Run: headless pygame with SDL's dummy video driver; simulated clock (each Clock.tick advances the game by its frame time, no real sleeping); random seed 0; keys injected as events and as key.get_pressed() state; mouse plan: one left click at the window centre at the start of phase 2, then a move to the lower-right quarter at the start of phase 3.
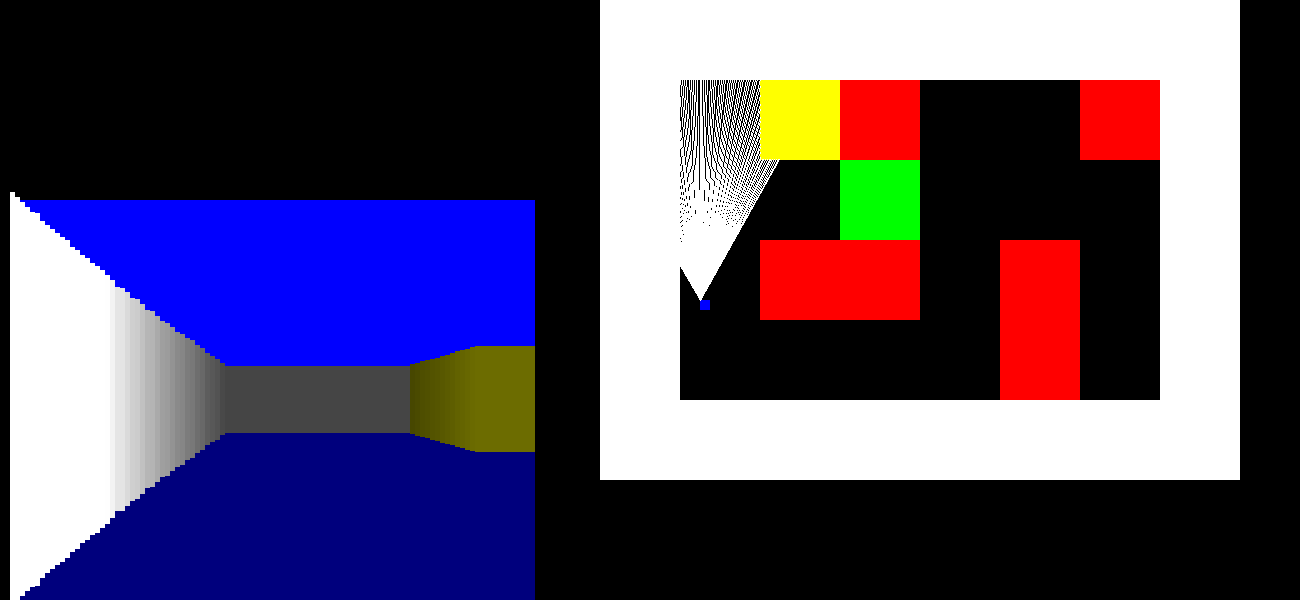
Frame 1 of 4 · flips 1–60 · no input
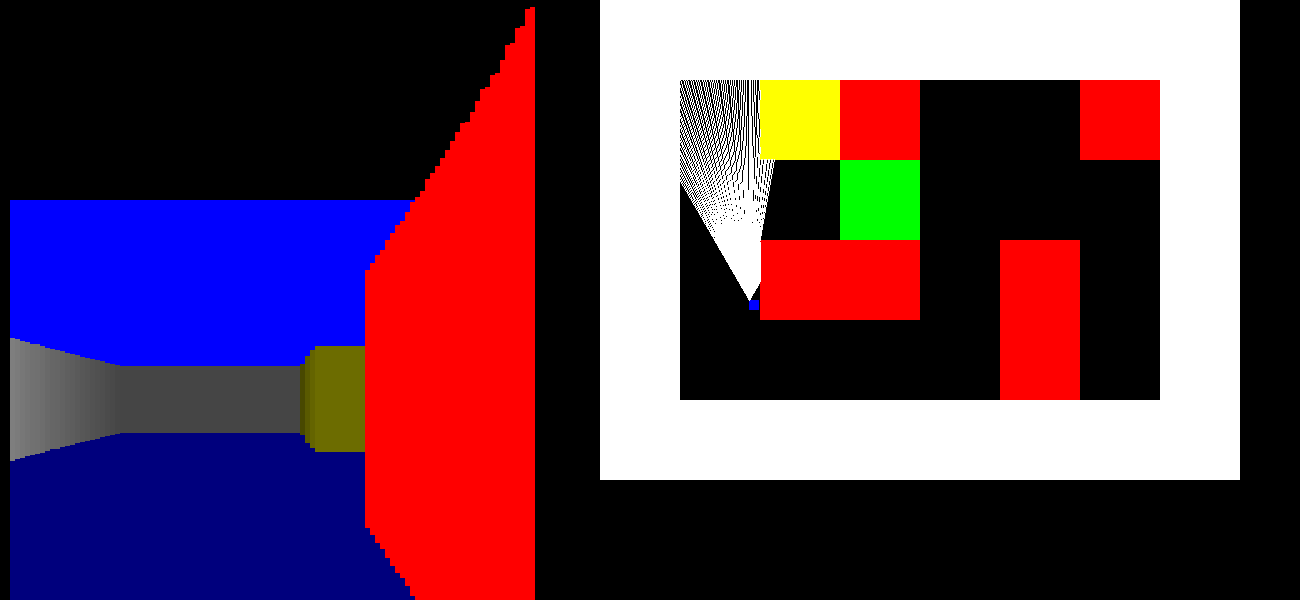
Frame 2 of 4 · flips 61–180 · clicked the window centre · tapped SPACE, RETURN · held RIGHT (→), D
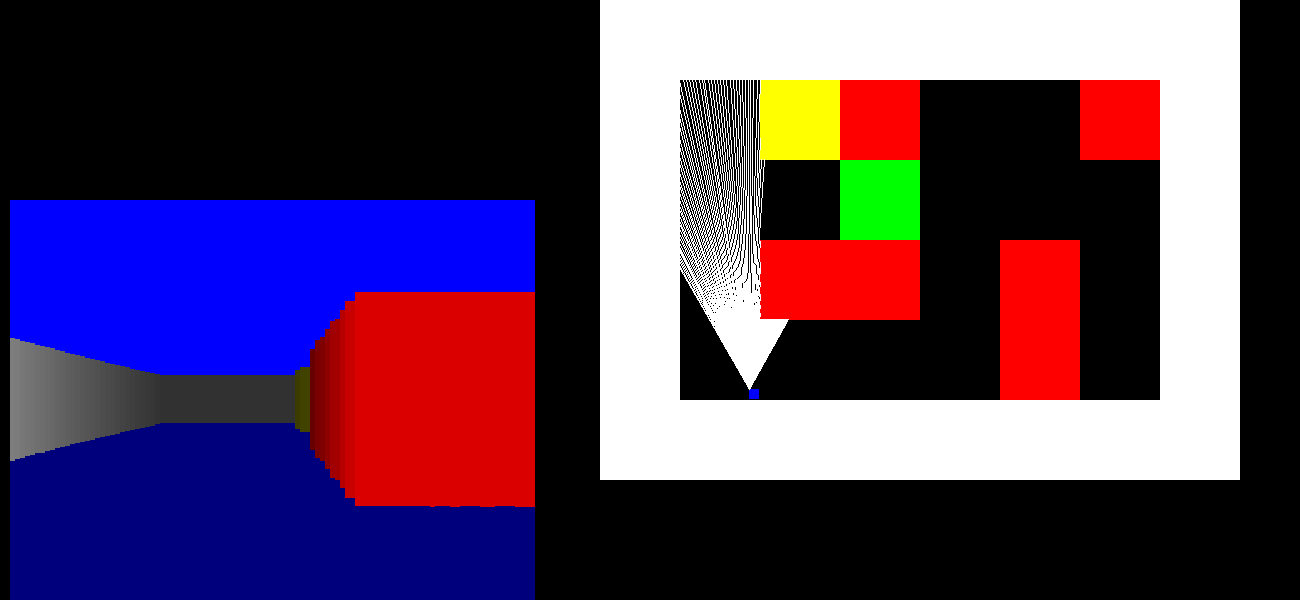
Frame 3 of 4 · flips 181–300 · moved the mouse to the lower-right quarter · held DOWN (↓), S
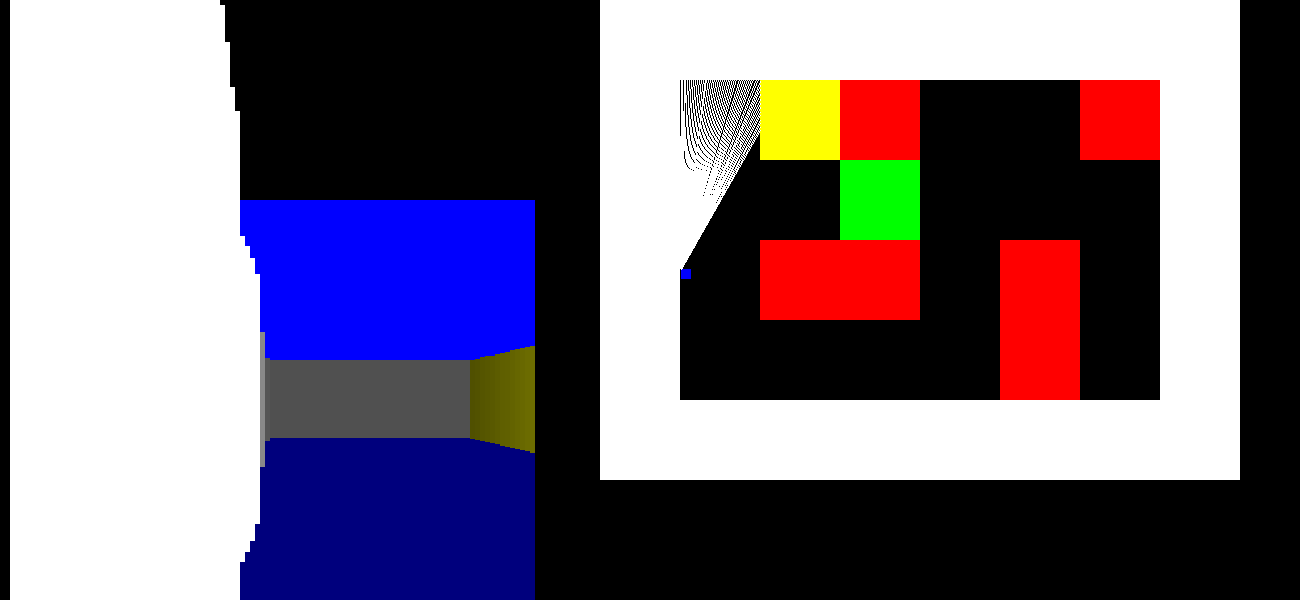
Frame 4 of 4 · flips 301–420 · held LEFT (←), A, UP (↑), W

The pygame program that drew these frames:

# clean up, efficient collisions, sizing and screen work, objects (wall, object, wall), Library with env class

import pygame
import math

class Player:
    def __init__(self, x, y, speed):
        # Player class with a rectangular hitbox and movement speed
        self.x = x
        self.y = y
        self.width = 10
        self.theta = math.pi/2
        self.hitbox = pygame.Rect(x, y, self.width, self.width)
        self.fov = []
        self.speed = speed


    
    def collision_detection(self, obstacles, x, y):
        # Takes in an amount moved in the x and y directions and a list of pygame.Rect objects
        # If after moving the player hasn't collided with something, finalize the move
        new_x = self.x + x
        new_y = self.y + y
        move_x = True
        move_y = True
        for obstacle in obstacles:
            obstacle = obstacle[0]
            if move_x == False and move_y == False:
                return 0
            if new_y + self.width >= obstacle.y and new_y <= obstacle.y + obstacle.width and self.x + self.width >= obstacle.x and self.x <= obstacle.x + obstacle.width and move_y:
                move_y = False
            if self.y + self.width >= obstacle.y and self.y <= obstacle.y + obstacle.width and new_x + self.width >= obstacle.x and new_x <= obstacle.x + obstacle.width and move_x:
                move_x = False
        if move_x:
            self.x += x
        if move_y:
            self.y += y


    def move(self, keys, obstacles):
        # Defines an amount to move based on what keys are being pressed
        # Checks for collisions and moves the player
        x_amount = 0
        y_amount = 0
        if keys[pygame.K_UP] or keys[pygame.K_w]:
            # y_amount -= self.speed
            x_amount += math.cos(self.theta)*self.speed
            y_amount -= math.sin(self.theta)*self.speed
        if keys[pygame.K_DOWN] or keys[pygame.K_s]:
            x_amount -= math.cos(self.theta)*self.speed
            y_amount += math.sin(self.theta)*self.speed
        if keys[pygame.K_LEFT] or keys[pygame.K_a]:
            x_amount -= math.cos(self.theta-math.pi/2)*self.speed
            y_amount += math.sin(self.theta-math.pi/2)*self.speed
        if keys[pygame.K_RIGHT] or keys[pygame.K_d]:
            x_amount -= math.cos(self.theta+math.pi/2)*self.speed
            y_amount += math.sin(self.theta+math.pi/2)*self.speed
        
        self.collision_detection(obstacles, x_amount, y_amount)

    def draw(self, display, origin):
        # Draw a rectangle based at some origin
        self.hitbox = pygame.Rect(self.x + origin[0], self.y + origin[1], 10, 10)
        pygame.draw.rect(display, (0, 0, 255), self.hitbox)
        
    def line_collision(self, line, obstacles):
        # Takes in a line and a list of [pygame.Rect, color] to see if there is a collision anywhere
        # Returns the point of collision and color of collided block in a tuple

        point_of_collision = ()
        closest_distance = 10000
        final_color = (255, 255, 255)
        for obstacle in obstacles:
            color = obstacle[1]
            obstacle = obstacle[0]
            if line_of_collision := obstacle.clipline(line[0], line[1]):
                intersecting_point1, intersecting_point2 = line_of_collision
                x_distance_to1 = abs(intersecting_point1[0] - self.x)
                y_distance_to1 = abs(intersecting_point1[1] - self.y)

                x_distance_to2 = abs(intersecting_point2[0] - self.x)
                y_distance_to2 = abs(intersecting_point2[1] - self.y)

                dist_to_1 = math.sqrt(x_distance_to1**2 + y_distance_to1**2)
                dist_to_2 = math.sqrt(x_distance_to2**2 + y_distance_to2**2)

                if dist_to_1 < dist_to_2:
                    if dist_to_1 < closest_distance:
                        closest_distance = dist_to_1
                        point_of_collision = intersecting_point1
                        final_color = color

                else:
                    if dist_to_2 < closest_distance:
                        closest_distance = dist_to_2
                        point_of_collision = intersecting_point2
                        final_color = color
                
        return (point_of_collision, final_color)

    def raycasting_collision(self, display, theta, obstacles, three_d_view, width):
        # Sends out points for a ray of angle theta until the points collide with an obstacle (or the end of the screen)
        # Draws the lines for raycasting and saves a vertical (3D) block in the players FOV
        new_ray = [(self.x, self.y), (self.x + 1000*math.cos(theta), self.y - 1000*math.sin(theta))]
        if collided_obstacle := self.line_collision(new_ray, obstacles):
            point_of_collision = collided_obstacle[0]
            y_distance = abs(collided_obstacle[0][1] - self.y)
            x_distance = abs(collided_obstacle[0][0] - self.x)
            
            distance = math.sqrt(x_distance**2 + y_distance**2)
            distance *= math.cos(self.theta - theta)
            scale = distance/60
            if scale == 0:
                scale = 1
            height = 250/scale
            

            height_dif = 400 - height
            height_dif /= 2 

            y = 200
            color = collided_obstacle[1]
            red, green, blue = color
            red /= scale
            green /= scale
            blue /= scale
            if red > 255:
                red = 255
            if green > 255:
                green = 255
            if blue > 255:
                blue = 255

            pygame.draw.line(display, (255, 255, 255), (self.x + 600, self.y), (point_of_collision[0] + 600, point_of_collision[1]), 1)
            self.fov.append([pygame.Rect(three_d_view, y + height_dif, width, height), (red, green, blue)])

    def raycasting(self, display, obstacles):
        # Send out rays to find what is in the players FOV
        self.fov = []
        three_d_view = 10
        theta = self.theta + math.pi/6
        steps = math.pi/3 / .01
        increment = int(PLAY_AREA_WIDTH / steps)
        while theta > self.theta - math.pi/6:
            self.raycasting_collision(display, theta, obstacles, three_d_view, increment)
            three_d_view += increment
            theta -= .01

# a list of colors, use this to define the play area. a 0 is an empty space.
color_map = [ (255, 255, 255), (255, 255, 255), (255, 255, 255), (255, 255, 255), (255, 255, 255), (255, 255, 255), (255, 255, 255), (255, 255, 255),
        (255, 255, 255), 0, (255, 255, 0), (255, 0, 0), 0, 0, (255, 0, 0), (255, 255, 255),
        (255, 255, 255), 0, 0, (0, 255, 0), 0, 0, 0, (255, 255, 255),
        (255, 255, 255), 0, (255, 0, 0), (255, 0, 0), 0, (255, 0, 0), 0, (255, 255, 255),
        (255, 255, 255), 0, 0, 0, 0, (255, 0, 0), 0, (255, 255, 255),
        (255, 255, 255), (255, 255, 255), (255, 255, 255), (255, 255, 255), (255, 255, 255), (255, 255, 255), (255, 255, 255), (255, 255, 255)]

# A map of True or Falses based on spaces in the color map
map = [True if i else False for i in color_map]


def get_hitboxes():
    # Returns the actual hitboxes for each block in the map
    hitboxes = []
    x = 0
    y = 0
    for i in range(len(map)):
        if map[i]:
            hitboxes.append((pygame.Rect(x, y, 80, 80), color_map[i]))
        if x < BLOCK_WIDTH * math.sqrt(len(map)):
            x += BLOCK_WIDTH
        else:
            x = 0
            y += BLOCK_WIDTH

    return hitboxes

def draw_map():
    # Draws each block in the map and a corresponding mini map
    x = 600
    y = 0
    for i in range(len(map)):
        if map[i]:
            pygame.draw.rect(display, color_map[i], pygame.Rect(x, y, BLOCK_WIDTH, BLOCK_WIDTH))
        
        if x < 600 + BLOCK_WIDTH * math.sqrt(len(map)):
            x += BLOCK_WIDTH
        else:
            x = 600
            y += BLOCK_WIDTH

    pygame.draw.rect(display, (0, 0, 255), pygame.Rect(10, 200, 525, 200))
    pygame.draw.rect(display, (0, 0, 125), pygame.Rect(10, 400, 525, 200))
    for i in player.fov:
        pygame.draw.rect(display, i[1], i[0])

def draw_screen(): 
    # Draws everything
    display.fill((0, 0, 0))
    draw_map()
    player.draw(display, origin = (600, 0))
    player.raycasting(display, map_hitboxes)
    pygame.display.update()

# Constants
SCREEN_WIDTH = 1300
SCREEN_HEIGHT = 600
BLOCK_WIDTH = 80
PLAY_AREA_WIDTH = 600

display = pygame.display.set_mode((SCREEN_WIDTH, SCREEN_HEIGHT))
pygame.display.set_caption("Raycasting")
clock = pygame.time.Clock()
map_hitboxes = get_hitboxes()

player = Player(100, 300, 1)
lock_mouse = False

run = True
while run: # Main loop
    clock.tick(60)
    for event in pygame.event.get():
        if event.type == pygame.QUIT:
            run = False
    
    keys = pygame.key.get_pressed()

    # Handle locking the mouse and using it for rotating the player
    if not pygame.mouse.get_visible():
        mouse_pos = pygame.mouse.get_pos()
        movement = pygame.mouse.get_rel()
        if movement[0] < 0:
            player.theta += .07
        elif movement[0] > 0:
            player.theta -= .07

    if keys[pygame.K_z] and lock_mouse == False:
        lock_mouse = True
        pygame.mouse.set_visible(pygame.mouse.get_visible()^1)
        pygame.event.set_grab(pygame.mouse.get_visible()^1)
    elif not keys[pygame.K_z]:
        lock_mouse = False

    player.move(keys, map_hitboxes)

    draw_screen()

pygame.quit()
